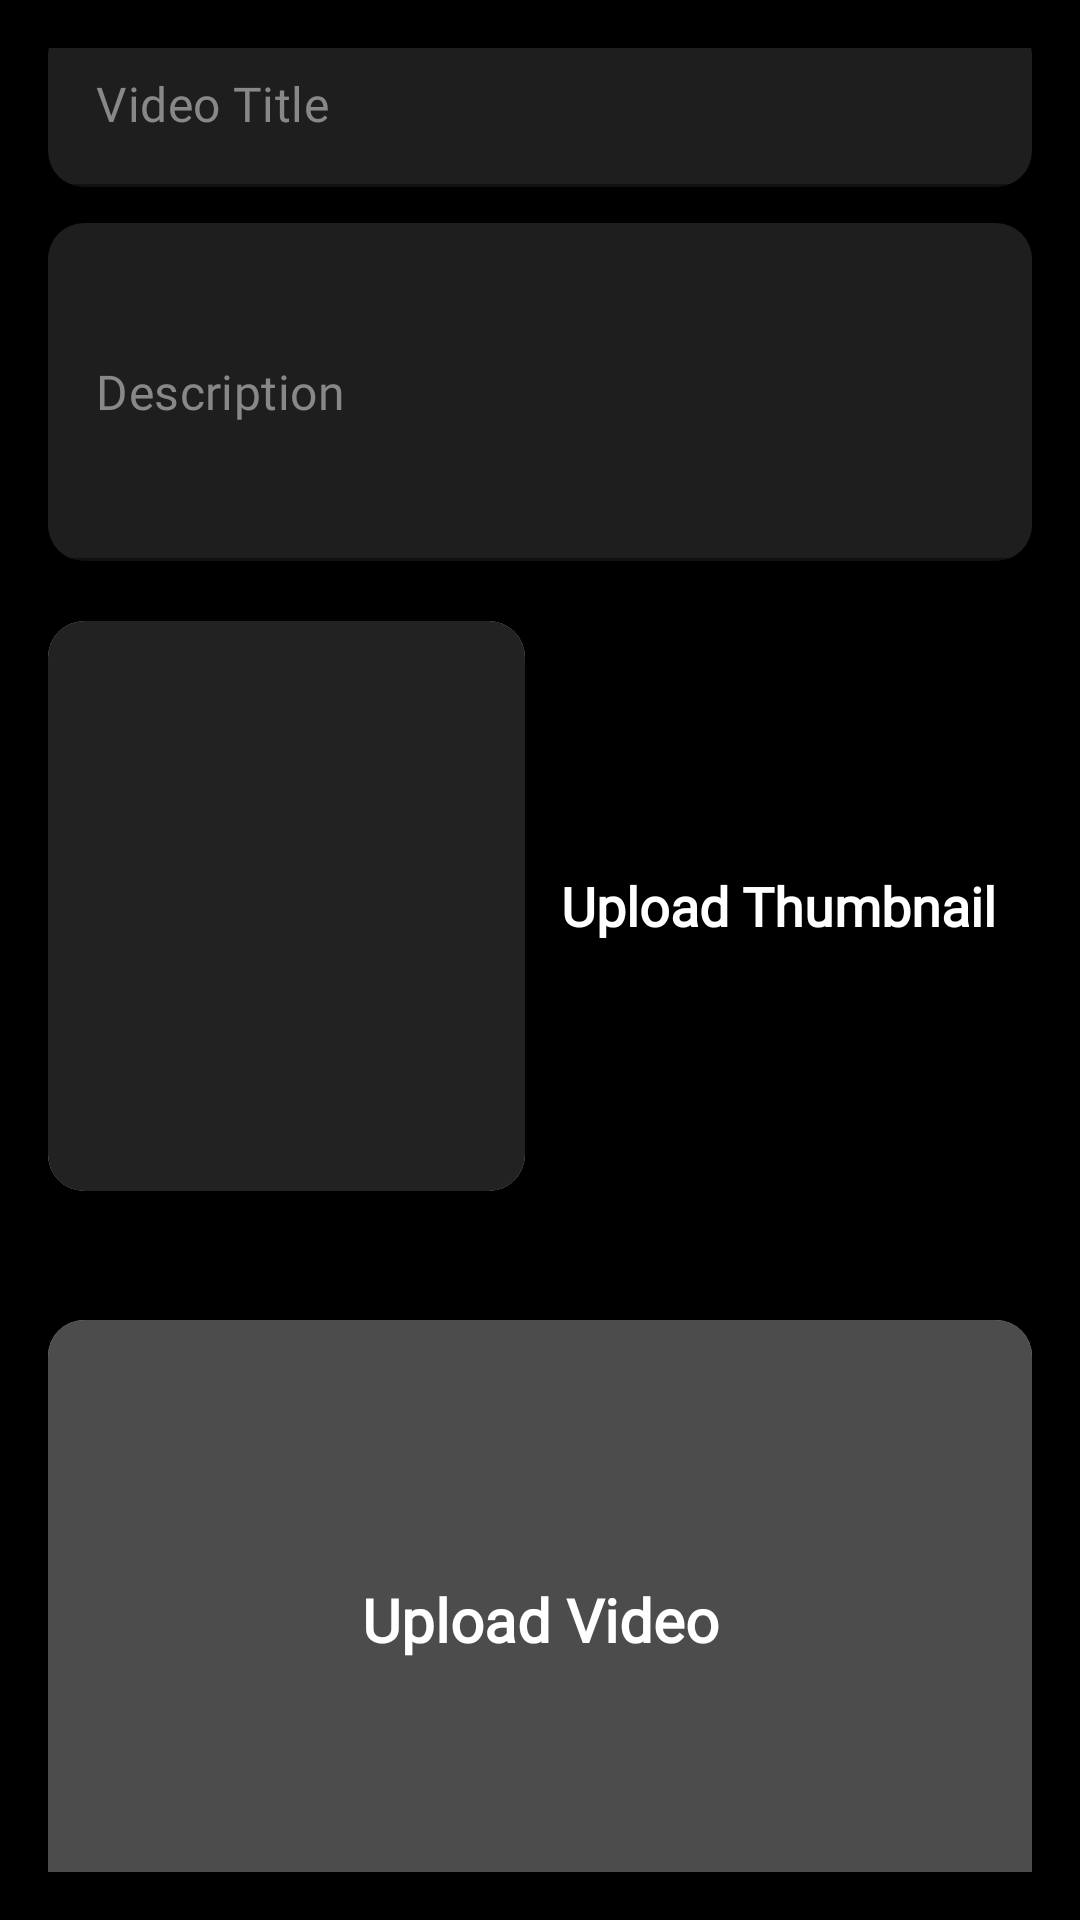

Write the Android layout XML for this screen, with the resource values it uses.
<!-- AndroidManifest.xml: application theme Theme.KonKhmerMovie -->
<!-- res/layout/fragment_post.xml -->
<ScrollView xmlns:android="http://schemas.android.com/apk/res/android"
    xmlns:app="http://schemas.android.com/apk/res-auto"
    android:background="#000000"
    android:layout_width="match_parent"
    android:layout_height="match_parent"
    android:fillViewport="true"
    android:scrollbars="none"
    android:padding="16dp">

    <LinearLayout
        android:layout_width="match_parent"
        android:layout_height="wrap_content"
        android:orientation="vertical"
        android:gravity="center_horizontal"
        android:paddingBottom="100dp">

        <TextView
            android:text="Post New Video"
            android:textColor="#FFFFFF"
            android:textSize="20sp"
            android:fontFamily="@font/movie"
            android:textStyle="bold"
            android:layout_width="wrap_content"
            android:layout_height="wrap_content"
            android:layout_marginBottom="20dp" />

        <com.google.android.material.textfield.TextInputLayout
            android:layout_width="match_parent"
            android:layout_height="wrap_content"
            app:boxBackgroundMode="filled"
            app:boxCornerRadiusTopStart="12dp"
            app:boxCornerRadiusTopEnd="12dp"
            app:boxCornerRadiusBottomStart="12dp"
            app:boxCornerRadiusBottomEnd="12dp"
            app:boxBackgroundColor="#1E1E1E"
            app:hintEnabled="false"
            app:boxStrokeColor="@color/red"
            app:boxStrokeWidthFocused="2dp"
            android:layout_marginBottom="12dp">

        <com.google.android.material.textfield.TextInputEditText
                android:id="@+id/editTitle"
                android:hint="Video Title"
            android:fontFamily="@font/movie"
                android:textColor="#FFFFFF"
                android:textColorHint="#888888"
                android:layout_width="match_parent"
                android:layout_height="wrap_content" />
        </com.google.android.material.textfield.TextInputLayout>

        <com.google.android.material.textfield.TextInputLayout
            android:layout_width="match_parent"
            android:layout_height="wrap_content"
            app:boxBackgroundMode="filled"
            app:boxCornerRadiusTopStart="12dp"
            app:boxCornerRadiusTopEnd="12dp"
            app:boxCornerRadiusBottomStart="12dp"
            app:boxCornerRadiusBottomEnd="12dp"
            app:boxBackgroundColor="#1E1E1E"
            android:layout_marginBottom="20dp"
            app:hintEnabled="false"
            app:boxStrokeColor="@color/red"
            app:boxStrokeWidthFocused="2dp"
            >

        <com.google.android.material.textfield.TextInputEditText
                android:id="@+id/editDescription"
                android:hint="Description"
                android:minLines="4"
                android:maxLines="6"
            android:fontFamily="@font/movie"
                android:textColor="#FFFFFF"
                android:textColorHint="#888888"
                android:layout_width="match_parent"
                android:layout_height="wrap_content" />
        </com.google.android.material.textfield.TextInputLayout>

        <LinearLayout
            android:layout_width="match_parent"
            android:layout_height="wrap_content"
            android:orientation="horizontal"
            android:layout_marginBottom="4dp"
            android:gravity="center_vertical">

            <com.google.android.material.card.MaterialCardView
                android:layout_width="match_parent"
                android:layout_height="190dp"
                android:layout_weight="1"
                app:cardCornerRadius="12dp"
                app:cardElevation="6dp">

                <ImageView
                    android:id="@+id/imagePreview"
                    android:layout_width="match_parent"
                    android:layout_height="190dp"
                    android:background="@color/dark_gray"
                    android:scaleType="fitXY"
                    android:contentDescription="Thumbnail preview" />
            </com.google.android.material.card.MaterialCardView>

            <TextView
                android:id="@+id/textUploadThumbnail"
                android:layout_width="wrap_content"
                android:layout_height="wrap_content"
                android:text="Upload Thumbnail"
                android:textColor="#FFFFFF"
                android:textSize="18sp"
                android:textStyle="bold"
                android:fontFamily="@font/movie"
                android:padding="12dp"
                android:background="?attr/selectableItemBackground"
                android:clickable="true"
                android:focusable="true"
                android:minWidth="140dp"
                android:gravity="center" />
        </LinearLayout>

        <TextView
            android:id="@+id/textThumbnailInfo"
            android:layout_width="wrap_content"
            android:layout_height="wrap_content"
            android:textColor="#FFFFFF"
            android:textSize="14sp"
            android:layout_marginBottom="20dp"
            android:layout_gravity="start" />

        <LinearLayout
            android:layout_width="match_parent"
            android:layout_height="wrap_content"
            android:orientation="horizontal"
            android:layout_marginBottom="25dp"
            android:gravity="center_vertical">

            <com.google.android.material.card.MaterialCardView
                android:layout_width="match_parent"
                android:layout_height="wrap_content"
                app:cardCornerRadius="12dp"
                app:cardElevation="6dp"
                >

                <FrameLayout
                    android:id="@+id/videoContainer"
                    android:layout_width="match_parent"
                    android:layout_height="200dp">

                    <VideoView
                        android:id="@+id/videoPreview"
                        android:layout_width="match_parent"
                        android:layout_height="match_parent"
                        android:background="#333333"
                        android:adjustViewBounds="true" />

                    <ImageView
                        android:id="@+id/buttonPlayVideo"
                        android:layout_width="64dp"
                        android:layout_height="64dp"
                        android:layout_gravity="center"
                        android:src="@drawable/ic_play"
                        android:background="?attr/selectableItemBackgroundBorderless"
                        android:clickable="true"
                        android:focusable="true"
                        android:visibility="gone"
                        app:tint="#FFFFFF" />

                    <TextView
                        android:id="@+id/textUploadVideo"
                        android:layout_width="match_parent"
                        android:layout_height="match_parent"
                        android:text="Upload Video"
                        android:textColor="#FFFFFF"
                        android:fontFamily="@font/movie"
                        android:textSize="20sp"
                        android:textStyle="bold"
                        android:gravity="center"
                        android:background="#66000000"
                        android:clickable="true"
                        android:focusable="true" />
                </FrameLayout>
            </com.google.android.material.card.MaterialCardView>

        </LinearLayout>

        <Button
            android:id="@+id/buttonUpload"
            android:text="Post Now"
            android:layout_width="match_parent"
            android:layout_height="wrap_content"
            android:backgroundTint="#FF0000"
            android:textColor="#FFFFFF"
            android:textAllCaps="false"
            android:textSize="18sp"
            android:padding="14dp"
            android:layout_marginBottom="8dp"
            android:layout_marginTop="8dp"
            android:elevation="6dp" />

        <TextView
            android:id="@+id/textUploadStatus"
            android:layout_width="wrap_content"
            android:layout_height="wrap_content"
            android:textColor="#BB86FC"
            android:layout_marginTop="12dp"
            android:visibility="gone"
            android:textSize="16sp" />

    </LinearLayout>
</ScrollView>
<!-- resources referenced by this layout -->
<resources>
  <color name="dark_gray">#222222</color>
  <color name="red">#FF0000</color>
  <!-- drawable ic_play (drawable) -->
  <vector xmlns:android="http://schemas.android.com/apk/res/android"
      android:width="24dp"
      android:height="24dp"
      android:viewportWidth="24"
      android:viewportHeight="24">
      <path
          android:fillColor="#FFFFFF"
          android:pathData="M8,5v14l11,-7z" />
  </vector>
  <style name="Theme.KonKhmerMovie" parent="Theme.MaterialComponents.DayNight.NoActionBar">
          
          <item name="fontFamily">@font/movie</item>
  
          
          <item name="textAppearanceHeadline6">@style/Headline6Font</item>
          <item name="textAppearanceBody1">@style/Body1Font</item>
          <item name="textAppearanceBody2">@style/Body2Font</item>
  
          
          <item name="colorPrimary">@color/purple_500</item>
          <item name="colorPrimaryVariant">@color/purple_700</item>
          <item name="colorOnPrimary">@color/white</item>
          <item name="textInputStyle">@style/Widget.MaterialComponents.TextInputLayout.OutlinedBox</item>
      </style>
  <style name="Headline6Font" parent="TextAppearance.MaterialComponents.Headline6">
          <item name="fontFamily">@font/movie</item>
      </style>
  <style name="Body1Font" parent="TextAppearance.MaterialComponents.Body1">
          <item name="fontFamily">@font/movie</item>
      </style>
  <style name="Body2Font" parent="TextAppearance.MaterialComponents.Body2">
          <item name="fontFamily">@font/movie</item>
      </style>
  <color name="purple_500">#FF0000</color>
  <color name="purple_700">#3700B3</color>
  <color name="white">#FFFFFFFF</color>
</resources>
